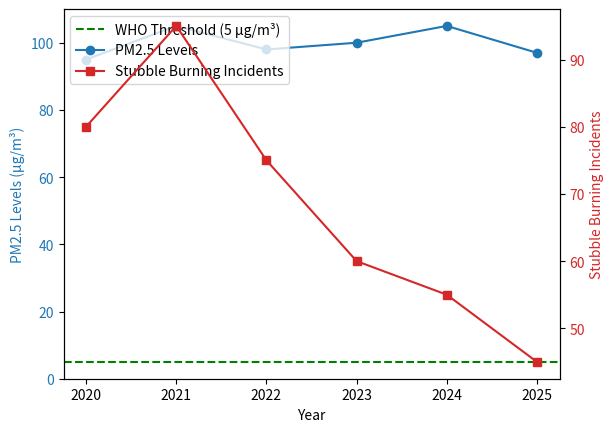

This figure's Python source:
import matplotlib.pyplot as plt
# Sample data for PM2.5 levels and stubble burning incidents
years = [2020, 2021, 2022, 2023, 2024, 2025]
pm25_levels = [95, 105, 98, 100, 105, 97]
stubble_burning_incidents = [80, 95, 75, 60, 55, 45]
who_threshold = 5
# Create a figure and axis
fig, ax1 = plt.subplots()
# Plot PM2.5 levels on the primary y-axis
color = 'tab:blue'
ax1.set_xlabel('Year')
ax1.set_ylabel('PM2.5 Levels (μg/m³)', color=color)
# Plot the WHO threshold as a horizontal line
ax1.axhline(y=who_threshold, color='green', linestyle='--', label='WHO Threshold (5 μg/m³)')
ax1.plot(years, pm25_levels, color=color, marker='o', label='PM2.5 Levels')
ax1.tick_params(axis='y', labelcolor=color)
# Create a second y-axis for stubble burning incidents
ax2 = ax1.twinx()
color = 'tab:red'
ax2.set_ylabel('Stubble Burning Incidents', color=color)
ax2.plot(years, stubble_burning_incidents, color=color, marker='s', label='Stubble Burning Incidents')
ax2.tick_params(axis='y', labelcolor=color)
# Add legends
lines1, labels1 = ax1.get_legend_handles_labels()
lines2, labels2 = ax2.get_legend_handles_labels()
ax1.legend(lines1 + lines2, labels1 + labels2, loc='upper left')
# Show the plot
plt.show()
